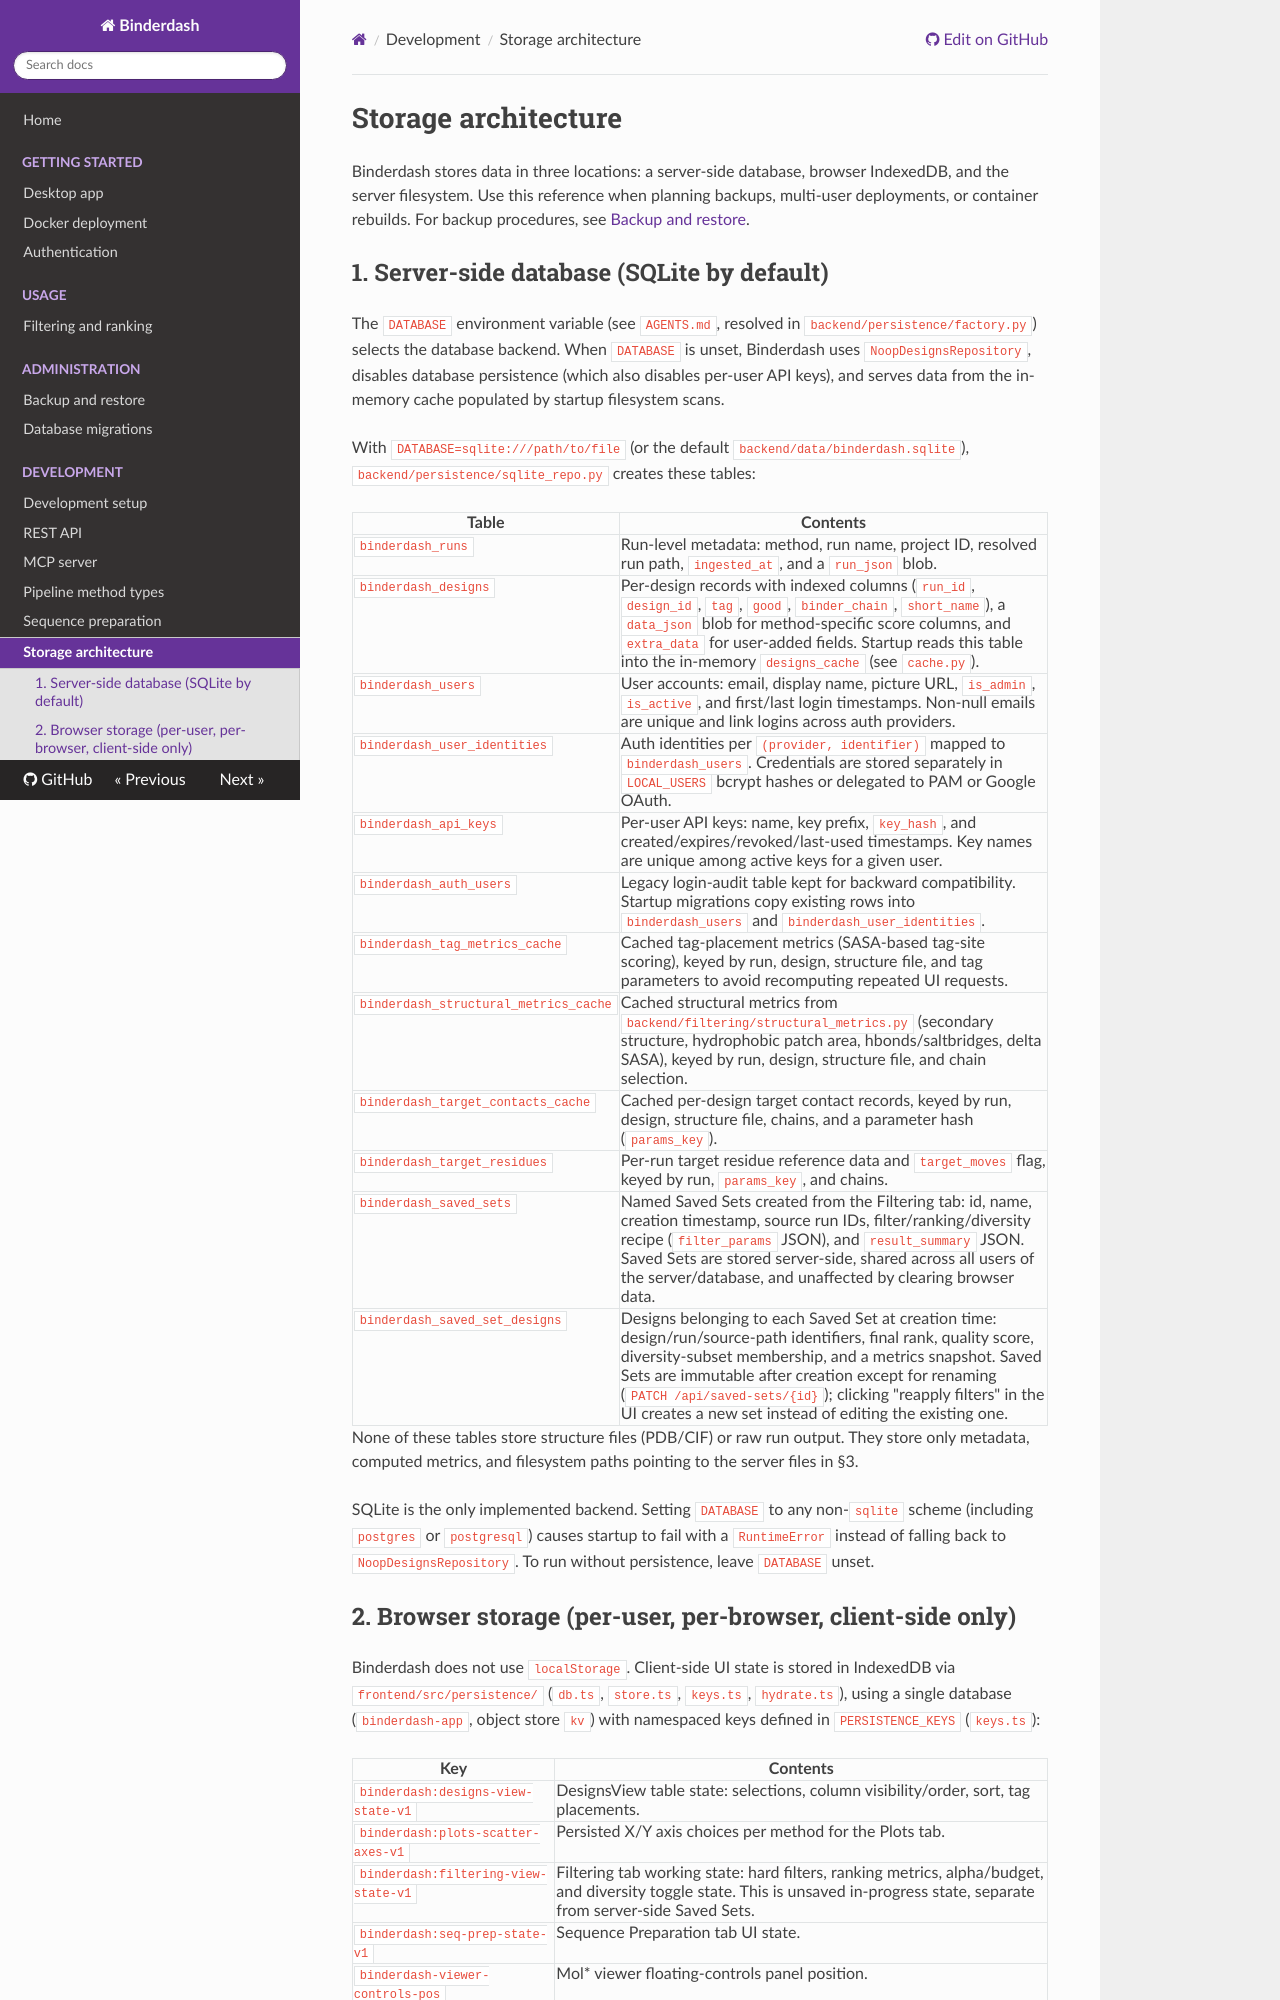

repository: Australian-Protein-Design-Initiative/binderdash · page: 0.4.3/development/storage/index.html · generator: mkdocs

# Storage architecture

Binderdash stores data in three locations: a server-side database, browser IndexedDB, and the server filesystem. Use this reference when planning backups, multi-user deployments, or container rebuilds. For backup procedures, see [Backup and restore](../admin/backup-restore.md).

## 1. Server-side database (SQLite by default)

The `DATABASE` environment variable (see `AGENTS.md`, resolved in `backend/persistence/factory.py`) selects the database backend. When `DATABASE` is unset, Binderdash uses `NoopDesignsRepository`, disables database persistence (which also disables per-user API keys), and serves data from the in-memory cache populated by startup filesystem scans.

With `DATABASE=sqlite:///path/to/file` (or the default `backend/data/binderdash.sqlite`), `backend/persistence/sqlite_repo.py` creates these tables:

| Table | Contents |
|---|---|
| `binderdash_runs` | Run-level metadata: method, run name, project ID, resolved run path, `ingested_at`, and a `run_json` blob. |
| `binderdash_designs` | Per-design records with indexed columns (`run_id`, `design_id`, `tag`, `good`, `binder_chain`, `short_name`), a `data_json` blob for method-specific score columns, and `extra_data` for user-added fields. Startup reads this table into the in-memory `designs_cache` (see `cache.py`). |
| `binderdash_users` | User accounts: email, display name, picture URL, `is_admin`, `is_active`, and first/last login timestamps. Non-null emails are unique and link logins across auth providers. |
| `binderdash_user_identities` | Auth identities per `(provider, identifier)` mapped to `binderdash_users`. Credentials are stored separately in `LOCAL_USERS` bcrypt hashes or delegated to PAM or Google OAuth. |
| `binderdash_api_keys` | Per-user API keys: name, key prefix, `key_hash`, and created/expires/revoked/last-used timestamps. Key names are unique among active keys for a given user. |
| `binderdash_auth_users` | Legacy login-audit table kept for backward compatibility. Startup migrations copy existing rows into `binderdash_users` and `binderdash_user_identities`. |
| `binderdash_tag_metrics_cache` | Cached tag-placement metrics (SASA-based tag-site scoring), keyed by run, design, structure file, and tag parameters to avoid recomputing repeated UI requests. |
| `binderdash_structural_metrics_cache` | Cached structural metrics from `backend/filtering/structural_metrics.py` (secondary structure, hydrophobic patch area, hbonds/saltbridges, delta SASA), keyed by run, design, structure file, and chain selection. |
| `binderdash_target_contacts_cache` | Cached per-design target contact records, keyed by run, design, structure file, chains, and a parameter hash (`params_key`). |
| `binderdash_target_residues` | Per-run target residue reference data and `target_moves` flag, keyed by run, `params_key`, and chains. |
| `binderdash_saved_sets` | Named Saved Sets created from the Filtering tab: id, name, creation timestamp, source run IDs, filter/ranking/diversity recipe (`filter_params` JSON), and `result_summary` JSON. Saved Sets are stored server-side, shared across all users of the server/database, and unaffected by clearing browser data. |
| `binderdash_saved_set_designs` | Designs belonging to each Saved Set at creation time: design/run/source-path identifiers, final rank, quality score, diversity-subset membership, and a metrics snapshot. Saved Sets are immutable after creation except for renaming (`PATCH /api/saved-sets/{id}`); clicking "reapply filters" in the UI creates a new set instead of editing the existing one. |

None of these tables store structure files (PDB/CIF) or raw run output. They store only metadata, computed metrics, and filesystem paths pointing to the server files in §3.

SQLite is the only implemented backend. Setting `DATABASE` to any non-`sqlite` scheme (including `postgres` or `postgresql`) causes startup to fail with a `RuntimeError` instead of falling back to `NoopDesignsRepository`. To run without persistence, leave `DATABASE` unset.
